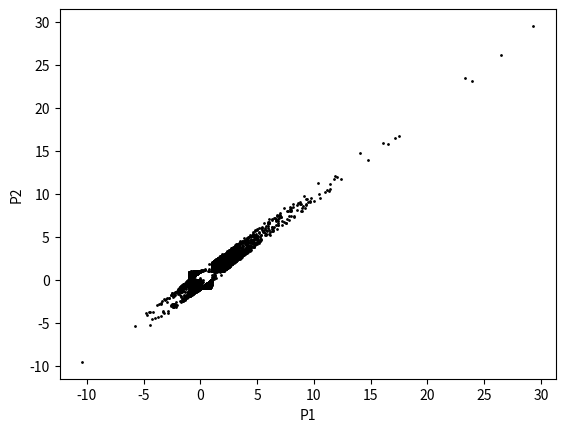
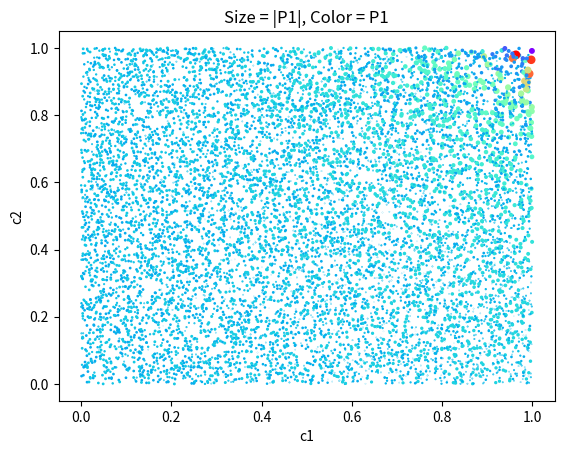
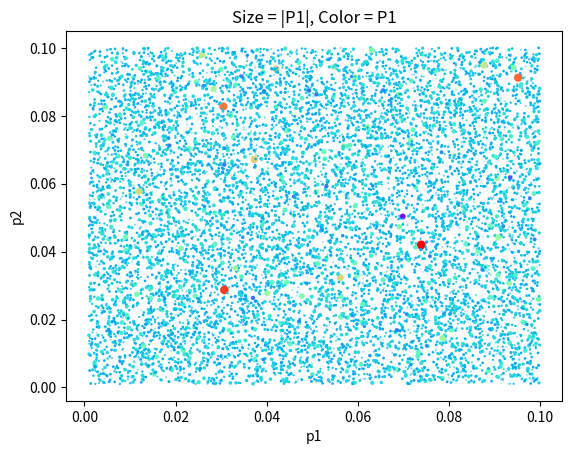
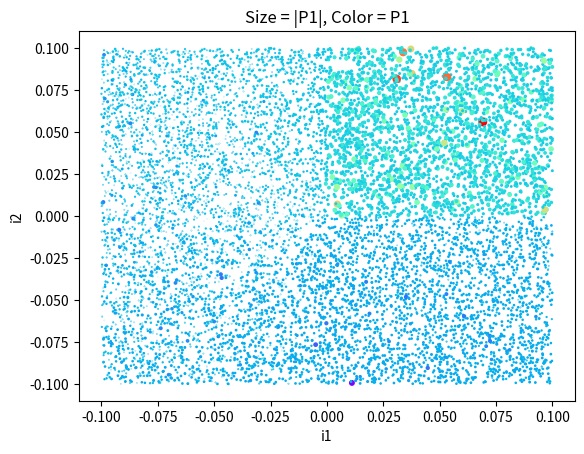
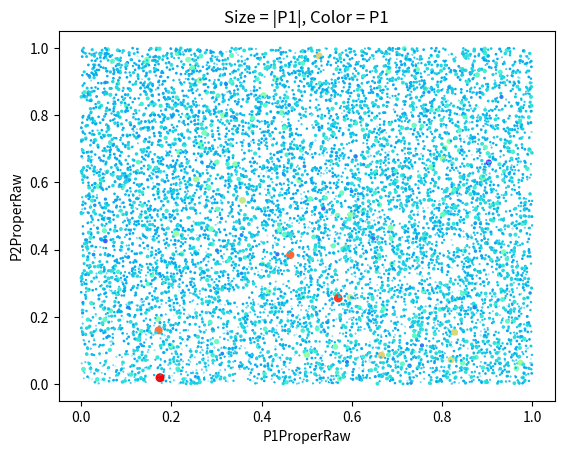
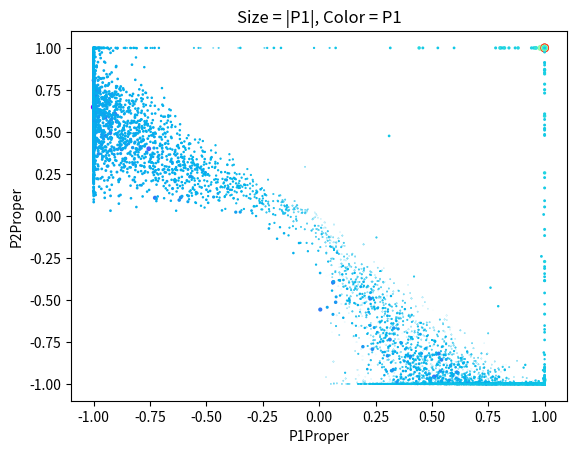
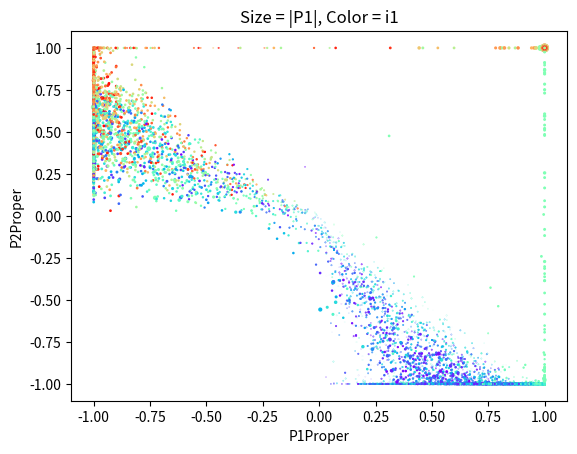
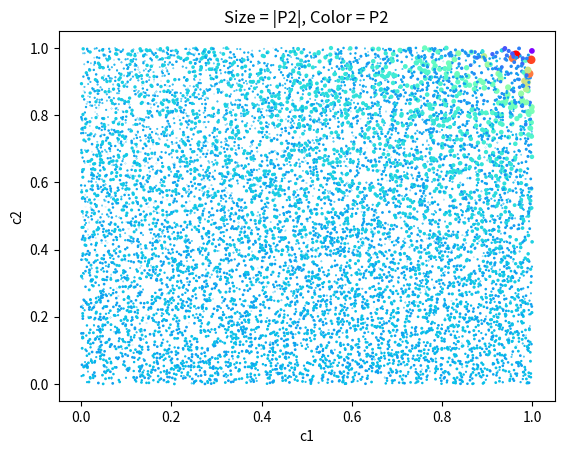
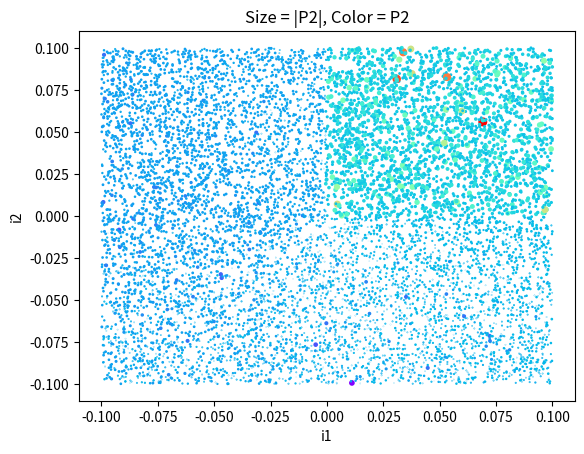
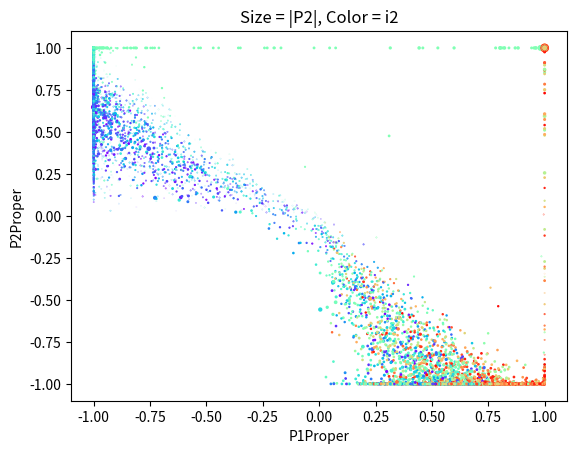
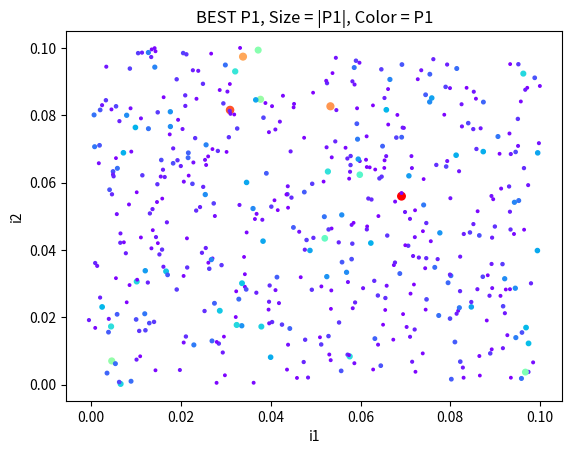
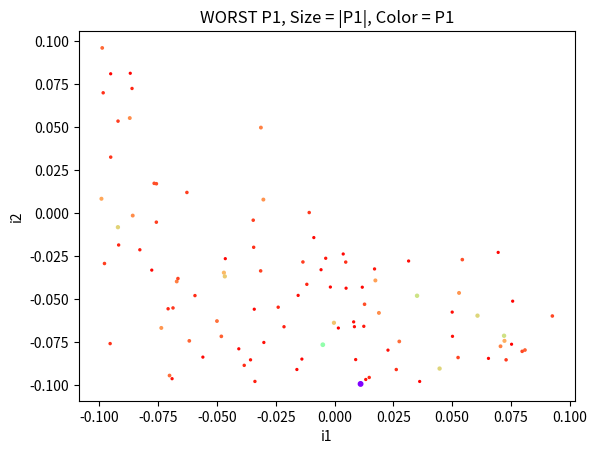
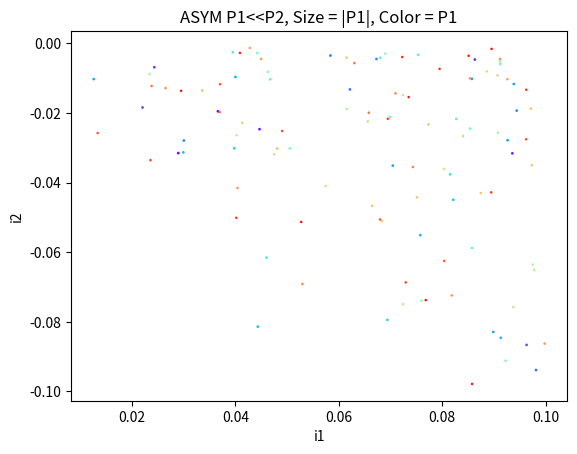
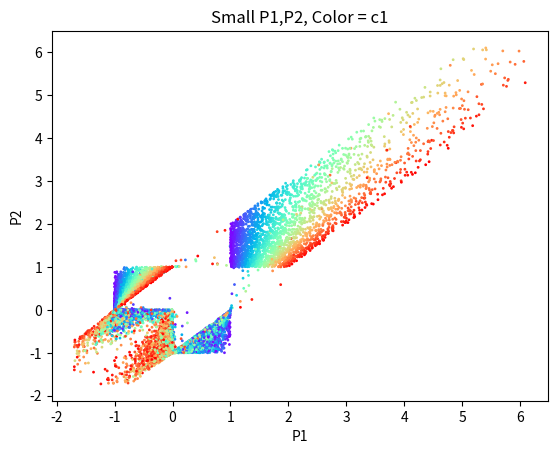

These charts were generated, in order, by the following Python code:
# My quest for pleasure: unraveling the secrets of heavenly joy
# My hobbyist experiments in „computational quantitative psychology“
# (c) Marco Lardelli
# MIT License

import matplotlib.pyplot as plt

import math
import random
import numpy as np
import pandas as pd
import matplotlib.colors

NO_OF_SIMULATIONS = 10000
SIMULATION_STEPS = 1200  # if 1 step = 1 second -> 20minutes

# ------- end of configuration ------


def size_scaler(col):
    #return np.transpose(np.array([(col - col.min()) / (col.max() - col.min())]))  # min-max scaler
    #return np.transpose(np.array([(col - col.min())/10.0]))  # make positive and smaller
    return np.transpose(np.array([np.absolute(col)]))  # absolute value

def run_simulation(c1,c2,p1,p2,i1,i2,P1ProperRaw,P2ProperRaw,STEPS):
    P1Social = 0 # Social pleasure always starts with 0 (need perception to build up)
    P2Social = 0
    P1Proper = math.tanh(P1ProperRaw)
    P2Proper = math.tanh(P2ProperRaw)
    for i in range(STEPS):
        # Total pleasure is proper pleasure plus social pleasure felt according to compassion c
        # But we feel only a fraction c a of the partners pleasure
        P1 = P1Proper + c1 * P1Social  
        P2 = P2Proper + c2 * P2Social

        # The pleasure perceived by 1 is slowly approaching the pleasure of 2 (perception needs time)
        # The rate of following is described by the perception rate p
        P1Social +=  p1 * (P2 - P1Social)  # P1Social is always slowly moving towards P2
        P2Social +=  p2 * (P1 - P2Social)  # P2Social is always slowly moving towards P1
        # The proper pleasure changes, depending on pleasure driven actions of partner
        # this depends on the action influence rate i of the partner (can be negative!)
        # if you are in pain, you cannot execute actions -> change is 0 for P < 0
        P1ProperRaw += i2 * max(0,P2)
        P2ProperRaw += i1 * max(0,P1)
        # proper pleasure is limited to a max. of 1 (100%) -> use tanh
        P1Proper = math.tanh(P1ProperRaw)
        P2Proper = math.tanh(P2ProperRaw)
        # a simpler way to limit the values to -1,..,1
        #P1Proper = max(-1,min(1.0,P1ProperRaw))
        #P2Proper = max(-1,min(1.0,P2ProperRaw))

    return P1,P2,P1Proper,P2Proper

        

def scatter_plot(data, x, y, circle_size, color, title, selection_descr=""):
    cmap = plt.cm.rainbow
    norm = matplotlib.colors.Normalize(data[color].min(), data[color].max())
    t = title
    has_sel = len(selection_descr)>0
    if has_sel:
        t = selection_descr+", "+title
    else:
        t = title
    data.plot.scatter(x, y, s = circle_size, color = cmap(norm(data[color].values)), title=t)

    if has_sel:
        print(selection_descr)
        print(selection)
        print(selection.mean())


results = []
for sim_no in range(NO_OF_SIMULATIONS):
    c1 = random.uniform(0,1)
    c2 = random.uniform(0,1)
    p1 = random.uniform(0.001,0.1)
    p2 = random.uniform(0.001,0.1)
    i1 = random.uniform(-0.1,0.1)
    i2 = random.uniform(-0.1,0.1)
    P1ProperRaw = random.uniform(0,1)
    P2ProperRaw = random.uniform(0,1)

    P1,P2,P1Proper,P2Proper = run_simulation(c1,c2,p1,p2,i1,i2,P1ProperRaw,P2ProperRaw,SIMULATION_STEPS)

    results.append([c1,c2,p1,p2,i1,i2,P1ProperRaw,P2ProperRaw,P1,P2,P1Proper,P2Proper])



np_results = np.array(results)

# add scaled variants for some columns (for circle size: avoid negative values)
np_results = np.hstack((np_results,size_scaler(np_results[:, 8])))
np_results = np.hstack((np_results,size_scaler(np_results[:, 9])))


# make a dataframe from the results for convenience
df_results = pd.DataFrame(np_results,
                   columns=['c1', 'c2', 'p1','p2','i1','i2',
                            'P1ProperRaw','P2ProperRaw',
                            'P1','P2','P1Proper','P2Proper',
                            'P1Norm','P2Norm'])

#print summary statistics
print(df_results.mean())

# export the dataframe as csv file for analysis with other tools
df_results.to_csv('results.csv')

# create some scatterplots
cmap = plt.cm.rainbow
norm1 = matplotlib.colors.Normalize(df_results['P1'].min(), df_results['P1'].max())
norm2 = matplotlib.colors.Normalize(df_results['P2'].min(), df_results['P2'].max())


df_results.plot.scatter('P1','P2',s=1,color="#000000")

scatter_plot(df_results,'c1','c2','P1Norm','P1',"Size = |P1|, Color = P1")
scatter_plot(df_results,'p1','p2','P1Norm','P1',"Size = |P1|, Color = P1")
scatter_plot(df_results,'i1','i2','P1Norm','P1',"Size = |P1|, Color = P1")
scatter_plot(df_results,'P1ProperRaw','P2ProperRaw','P1Norm','P1',"Size = |P1|, Color = P1")
scatter_plot(df_results,'P1Proper','P2Proper','P1Norm','P1',"Size = |P1|, Color = P1")
scatter_plot(df_results,'P1Proper','P2Proper','P1Norm','i1',"Size = |P1|, Color = i1")

# and some interesting ones other way round (P2 instead of P1)
scatter_plot(df_results,'c1','c2','P2Norm','P2',"Size = |P2|, Color = P2")
scatter_plot(df_results,'i1','i2','P2Norm','P2',"Size = |P2|, Color = P2")
scatter_plot(df_results,'P1Proper','P2Proper','P2Norm','i2',"Size = |P2|, Color = i2")


# now select the BEST interactions
quantile = df_results['P1'].quantile(0.95)
selection = df_results[df_results["P1"] > quantile]
norm_selection = matplotlib.colors.Normalize(selection['P1'].min(), selection['P1'].max())
scatter_plot(selection,'i1','i2','P1Norm','P1',"Size = |P1|, Color = P1", "BEST P1")


# now select the WORST interactions
quantile = df_results['P1'].quantile(0.01)
selection = df_results[df_results["P1"] < quantile]
scatter_plot(selection,'i1','i2','P1Norm','P1',"Size = |P1|, Color = P1", "WORST P1")


# now select asymmetric interactions (P1 doing poorly, P2 doing well)
quantile_min1 = df_results['P1'].quantile(0.3)
quantile_max2 = df_results['P2'].quantile(0.7)
selection = df_results[(df_results["P1"] < quantile_min1) & (df_results["P2"] > quantile_max2)]
scatter_plot(selection,'i1','i2','P1Norm','P1',"Size = |P1|, Color = P1", "ASYM P1<<P2")


# now select small P values
quantile_max1 = df_results['P1'].quantile(0.99)
quantile_max2 = df_results['P2'].quantile(0.99)
quantile_min1 = df_results['P1'].quantile(0.01)
quantile_min2 = df_results['P2'].quantile(0.01)
selection = df_results[(df_results["P1"] < quantile_max1) & (df_results["P1"] > quantile_min1) & (df_results["P2"] < quantile_max2) & (df_results["P2"] > quantile_min2)]
scatter_plot(selection,'P1','P2',1,'c1',"Color = c1", "Small P1,P2")



plt.show()

